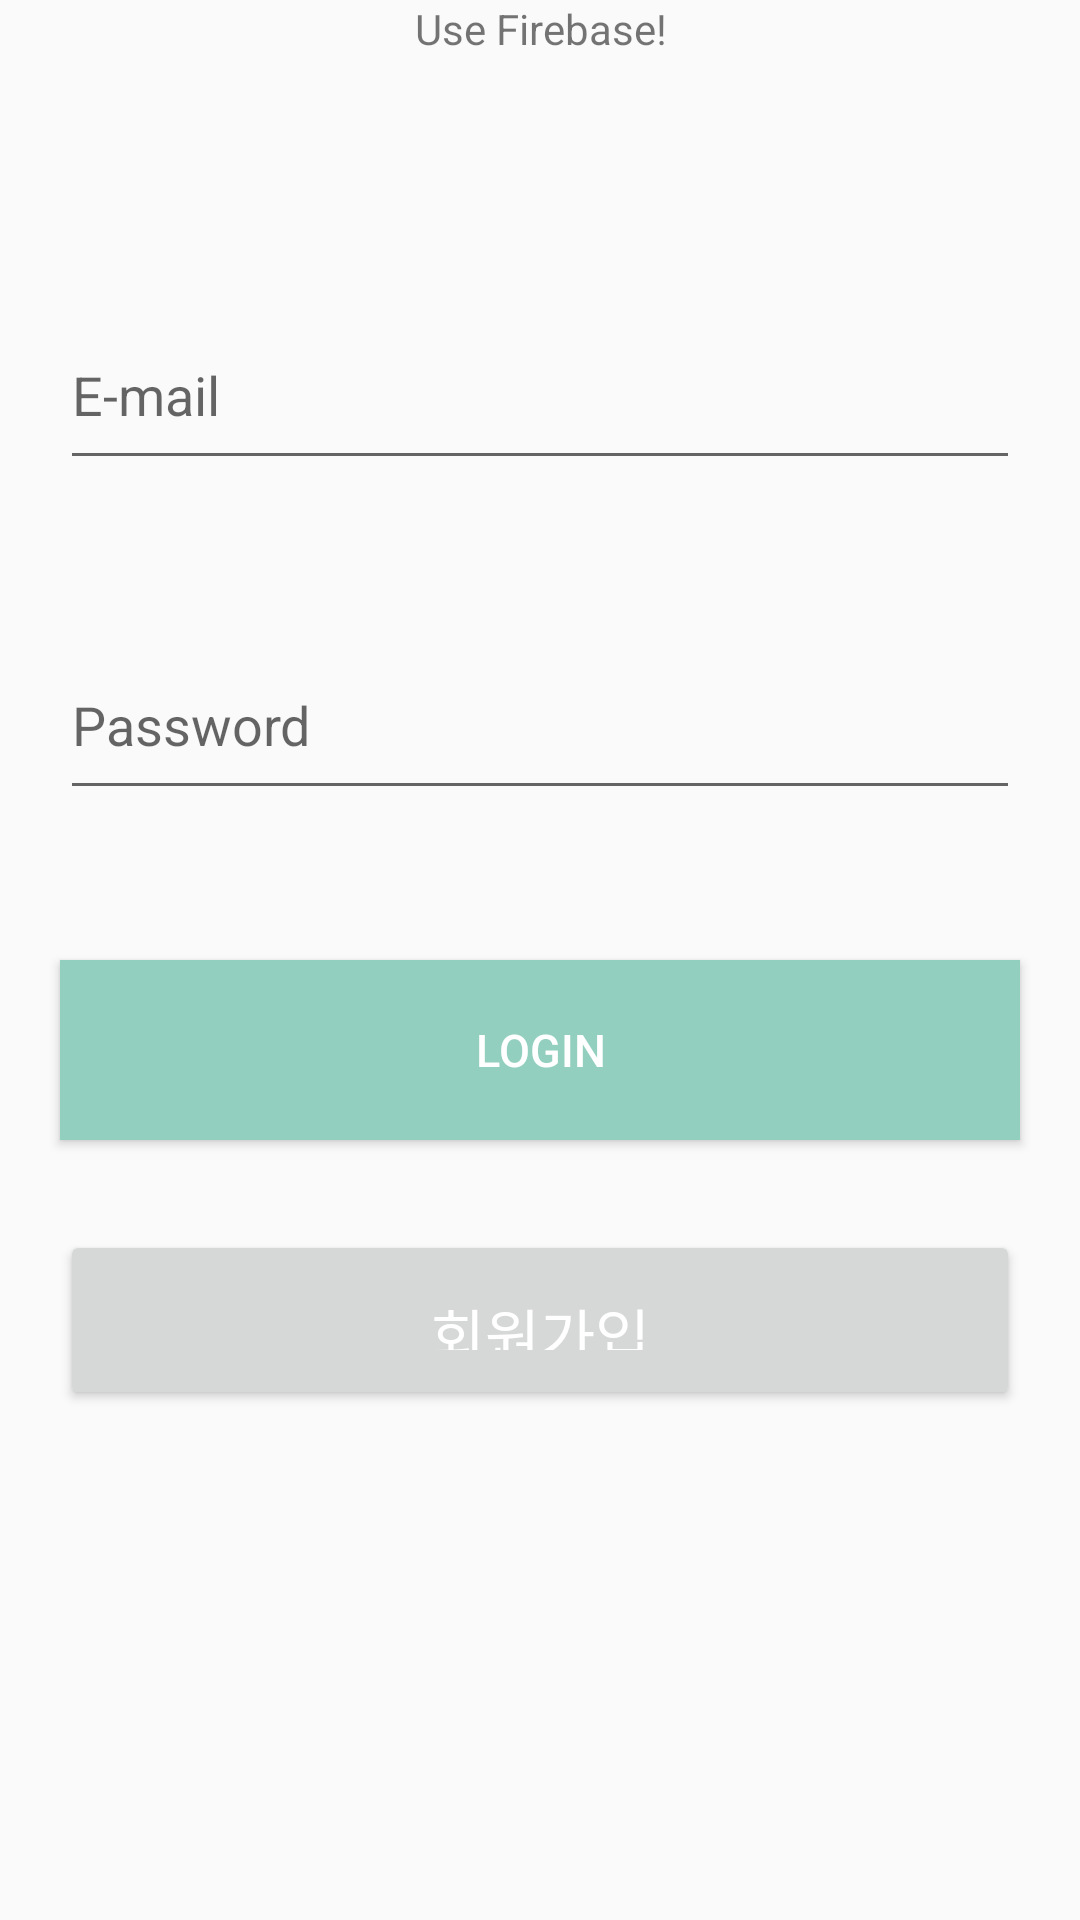

Produce the Android XML layout that renders to this screen, including the resource entries it uses.
<!-- AndroidManifest.xml: application theme AppTheme -->
<!-- res/layout/activity_f_b_login.xml -->
<?xml version="1.0" encoding="utf-8"?>
<androidx.constraintlayout.widget.ConstraintLayout xmlns:android="http://schemas.android.com/apk/res/android"
    xmlns:app="http://schemas.android.com/apk/res-auto"
    xmlns:tools="http://schemas.android.com/tools"
    android:layout_width="match_parent"
    android:layout_height="match_parent"
    tools:context=".UseFirebaseDB.FBLoginActivity">

    <TextView
        android:layout_width="wrap_content"
        android:layout_height="wrap_content"
        android:gravity="center"
        android:text="Use Firebase!"
        app:layout_constraintEnd_toEndOf="parent"
        app:layout_constraintStart_toStartOf="parent"
        app:layout_constraintTop_toTopOf="parent" />

    <EditText
        android:id="@+id/fb_email_area"
        android:layout_width="match_parent"
        android:layout_height="60dp"
        android:layout_marginLeft="20dp"
        android:layout_marginRight="20dp"
        android:layout_marginTop="100dp"
        android:hint="E-mail"
        app:layout_constraintTop_toTopOf="parent"/>
    <EditText
        android:id="@+id/fb_password_area"
        android:layout_width="match_parent"
        android:layout_height="60dp"
        android:layout_marginLeft="20dp"
        android:layout_marginRight="20dp"
        android:layout_marginTop="50dp"
        android:hint="Password"
        app:layout_constraintTop_toBottomOf="@+id/fb_email_area"
        android:inputType="textPassword"/>
    <Button
        android:id="@+id/fb_login_button"
        android:text="Login"
        android:textColor="#ffffff"
        android:textSize="15dp"
        app:layout_constraintTop_toBottomOf="@+id/fb_password_area"
        android:layout_marginLeft="20dp"
        android:layout_marginRight="20dp"
        android:layout_marginTop="50dp"
        android:background="#92CFBF"
        android:layout_width="match_parent"
        android:layout_height="60dp"/>
    <Button
        android:id="@+id/fb_signup_button"
        app:layout_constraintTop_toBottomOf="@+id/fb_login_button"
        android:layout_marginTop="30dp"
        android:layout_marginLeft="20dp"
        android:layout_marginRight="20dp"
        android:textSize="20dp"
        android:padding="20dp"
        android:textColor="#ffffff"
        android:text="회원가입"
        android:layout_width="match_parent"
        android:layout_height="60dp"/>

</androidx.constraintlayout.widget.ConstraintLayout>
<!-- resources referenced by this layout -->
<resources>
  <style name="AppTheme" parent="Theme.AppCompat.Light.DarkActionBar">
          
          <item name="colorPrimary">@color/colorPrimary</item>
          <item name="colorPrimaryDark">@color/colorPrimaryDark</item>
          <item name="colorAccent">@color/colorAccent</item>
          <item name="windowNoTitle">true</item>
      </style>
  <!-- not gathered from this repository: default colours our renderer supplied (Android Studio template values) -->
  <color name="colorPrimary">#FF6200EE</color>
  <color name="colorPrimaryDark">#FF3700B3</color>
  <color name="colorAccent">#FF03DAC5</color>
</resources>
